12-way image classification set "Dataset" from GitHub (houssemradhouane/CNN-Algorithm-for-Image-Classification); label vocabulary: CPU cooler, Case, Headphone, Keyboard, Mouse, Speaker, case, cooler, headphone, keyboard, mouse, speaker.

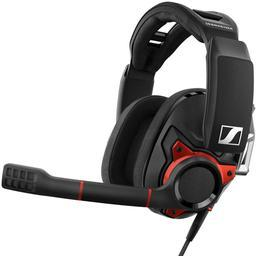
Label: Headphone

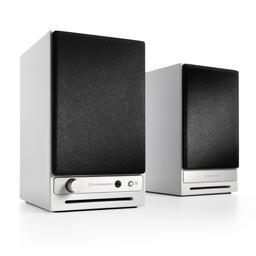
Label: speaker

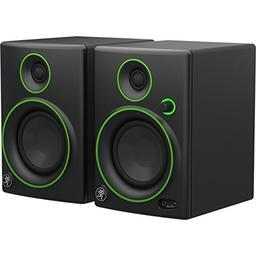
Label: Speaker

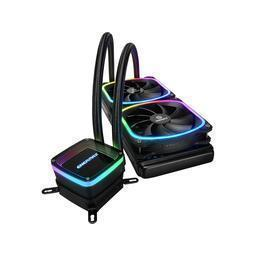
Label: cooler

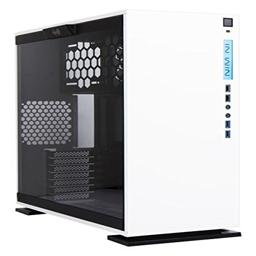
Label: case

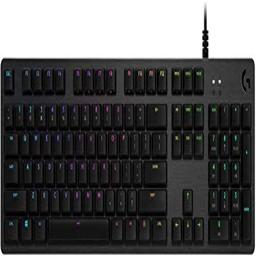
Label: Keyboard
